Labelled photos from "EYOUTH-31012212201215_Classifier Templet", an image-classification folder in abdalrahmantaha011-max/DECI-Future-Mall. The possible labels are: dairy, fruits, vegetables.

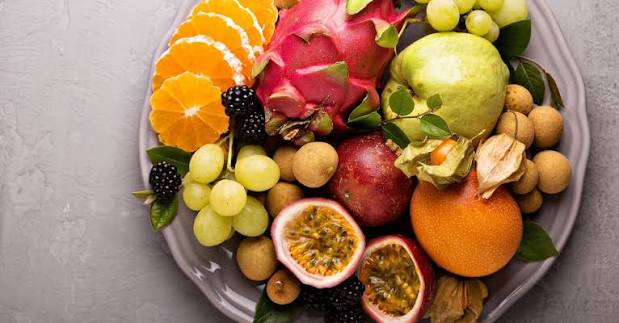
Label: fruits

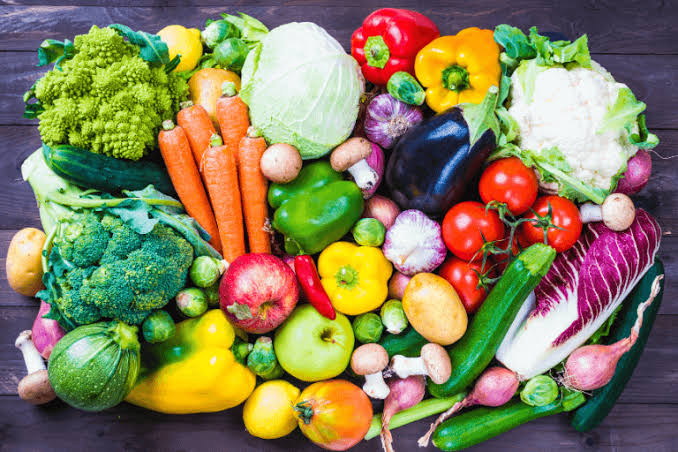
Label: vegetables

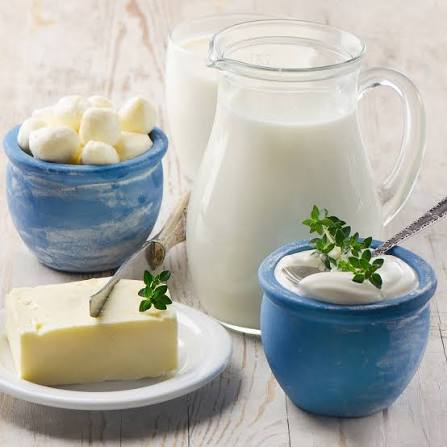
Label: dairy

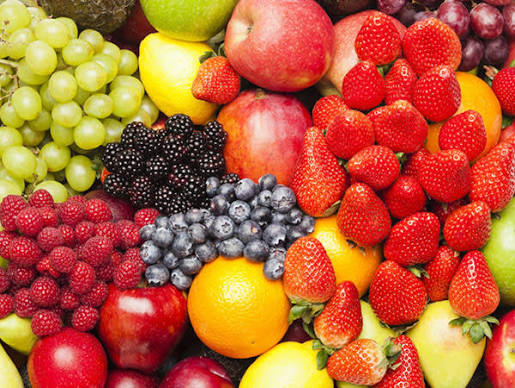
Label: fruits

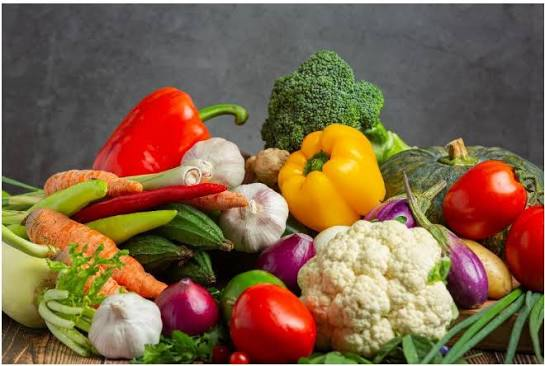
Label: vegetables

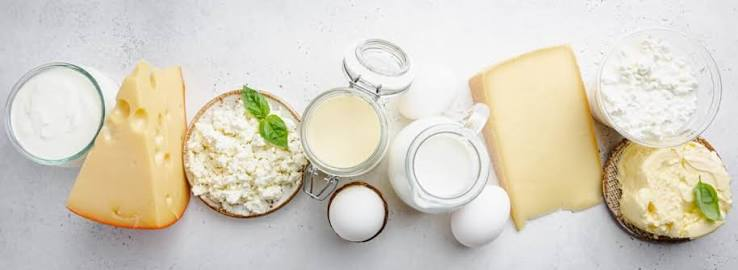
Label: dairy
